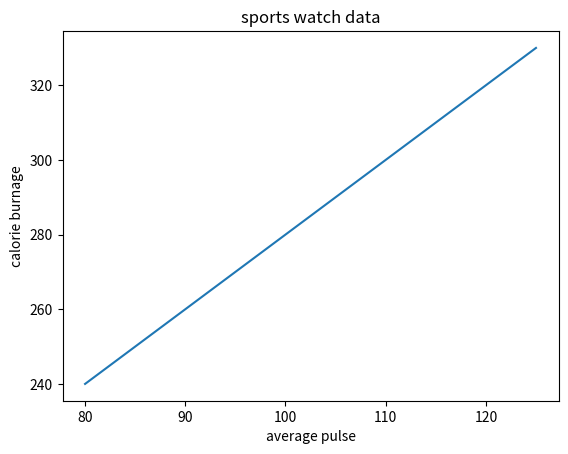
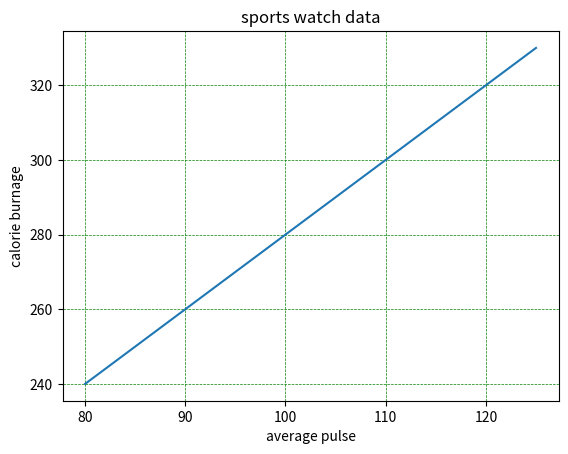

Write Python code to recreate these figures, in order.
# adding grid lines to a plot
import numpy as np 
import matplotlib.pyplot as plt 
x = np.array([80, 85, 90, 95, 100, 105, 110, 115, 120, 125])
y = np.array([240, 250, 260, 270, 280, 290, 300, 310, 320, 330])

plt.title("sports watch data")
plt.xlabel("average pulse")
plt.ylabel("calorie burnage")

plt.plot(x, y)

plt.grid()
plt.grid(axis = 'x')
plt.grid(axis = 'y')
plt.show()


# adding line properties for the grid 

import numpy as np 
import matplotlib.pyplot as plt 

x = np.array([80, 85, 90, 95, 100, 105, 110, 115, 120, 125])
y = np.array([240, 250, 260, 270, 280, 290, 300, 310, 320, 330])

plt.title("sports watch data")
plt.xlabel("average pulse")
plt.ylabel("calorie burnage")

plt.plot(x, y)

plt.grid(color = 'green', linestyle = '--', linewidth = 0.5)
plt.show()
